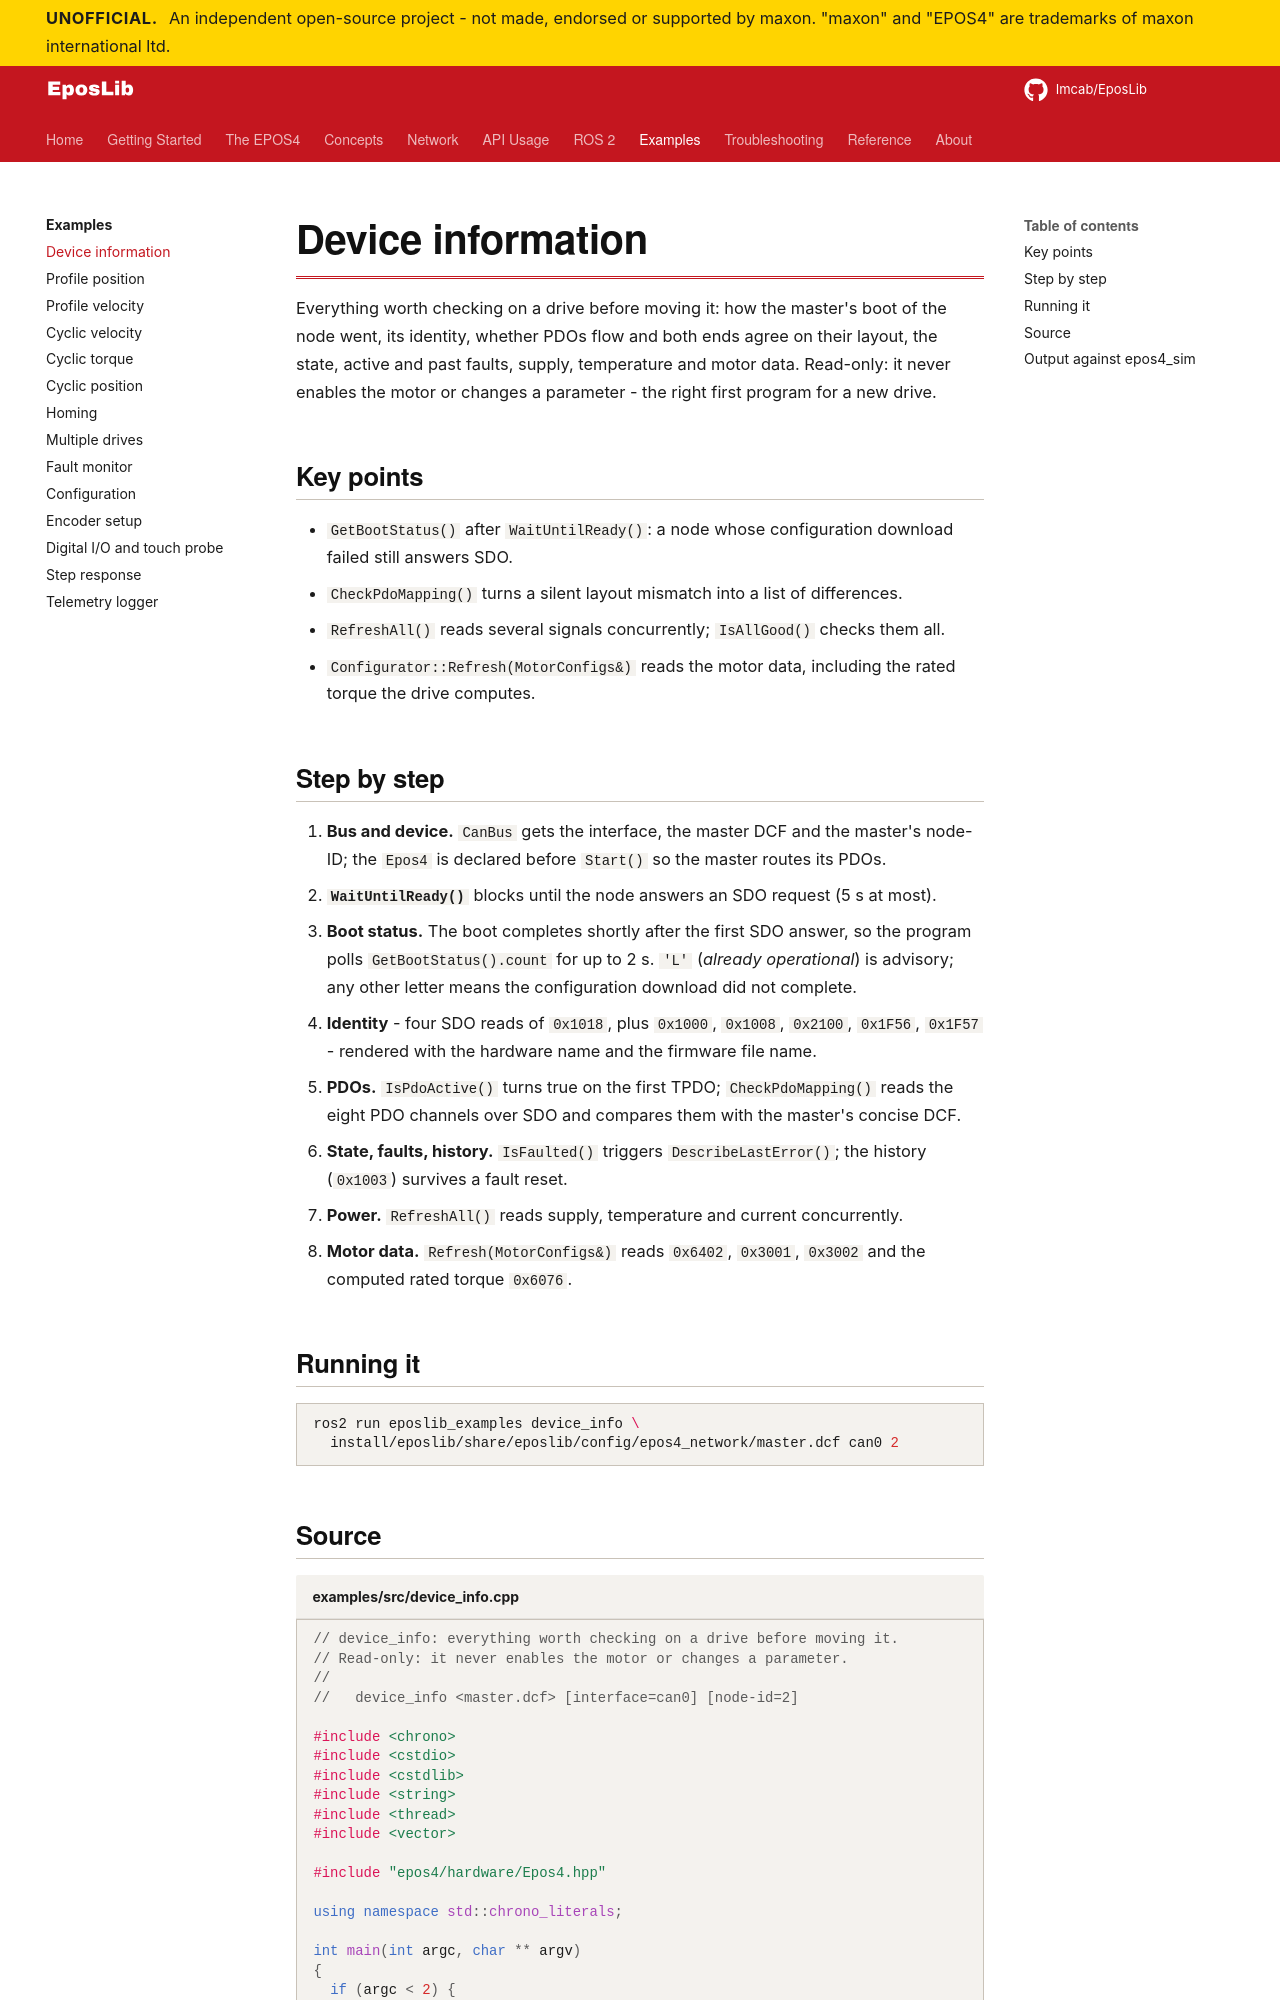

repository: Imcab/EposLibDocs · page: examples/device-info/index.html · generator: mkdocs

# Device information

Everything worth checking on a drive before moving it: how the master's boot of the node went, its identity, whether PDOs flow and both ends agree on their layout, the state, active and past faults, supply, temperature and motor data. Read-only: it never enables the motor or changes a parameter - the right first program for a new drive.

## Key points

- `GetBootStatus()` after `WaitUntilReady()`: a node whose configuration download failed still answers SDO.
- `CheckPdoMapping()` turns a silent layout mismatch into a list of differences.
- `RefreshAll()` reads several signals concurrently; `IsAllGood()` checks them all.
- `Configurator::Refresh(MotorConfigs&)` reads the motor data, including the rated torque the drive computes.
